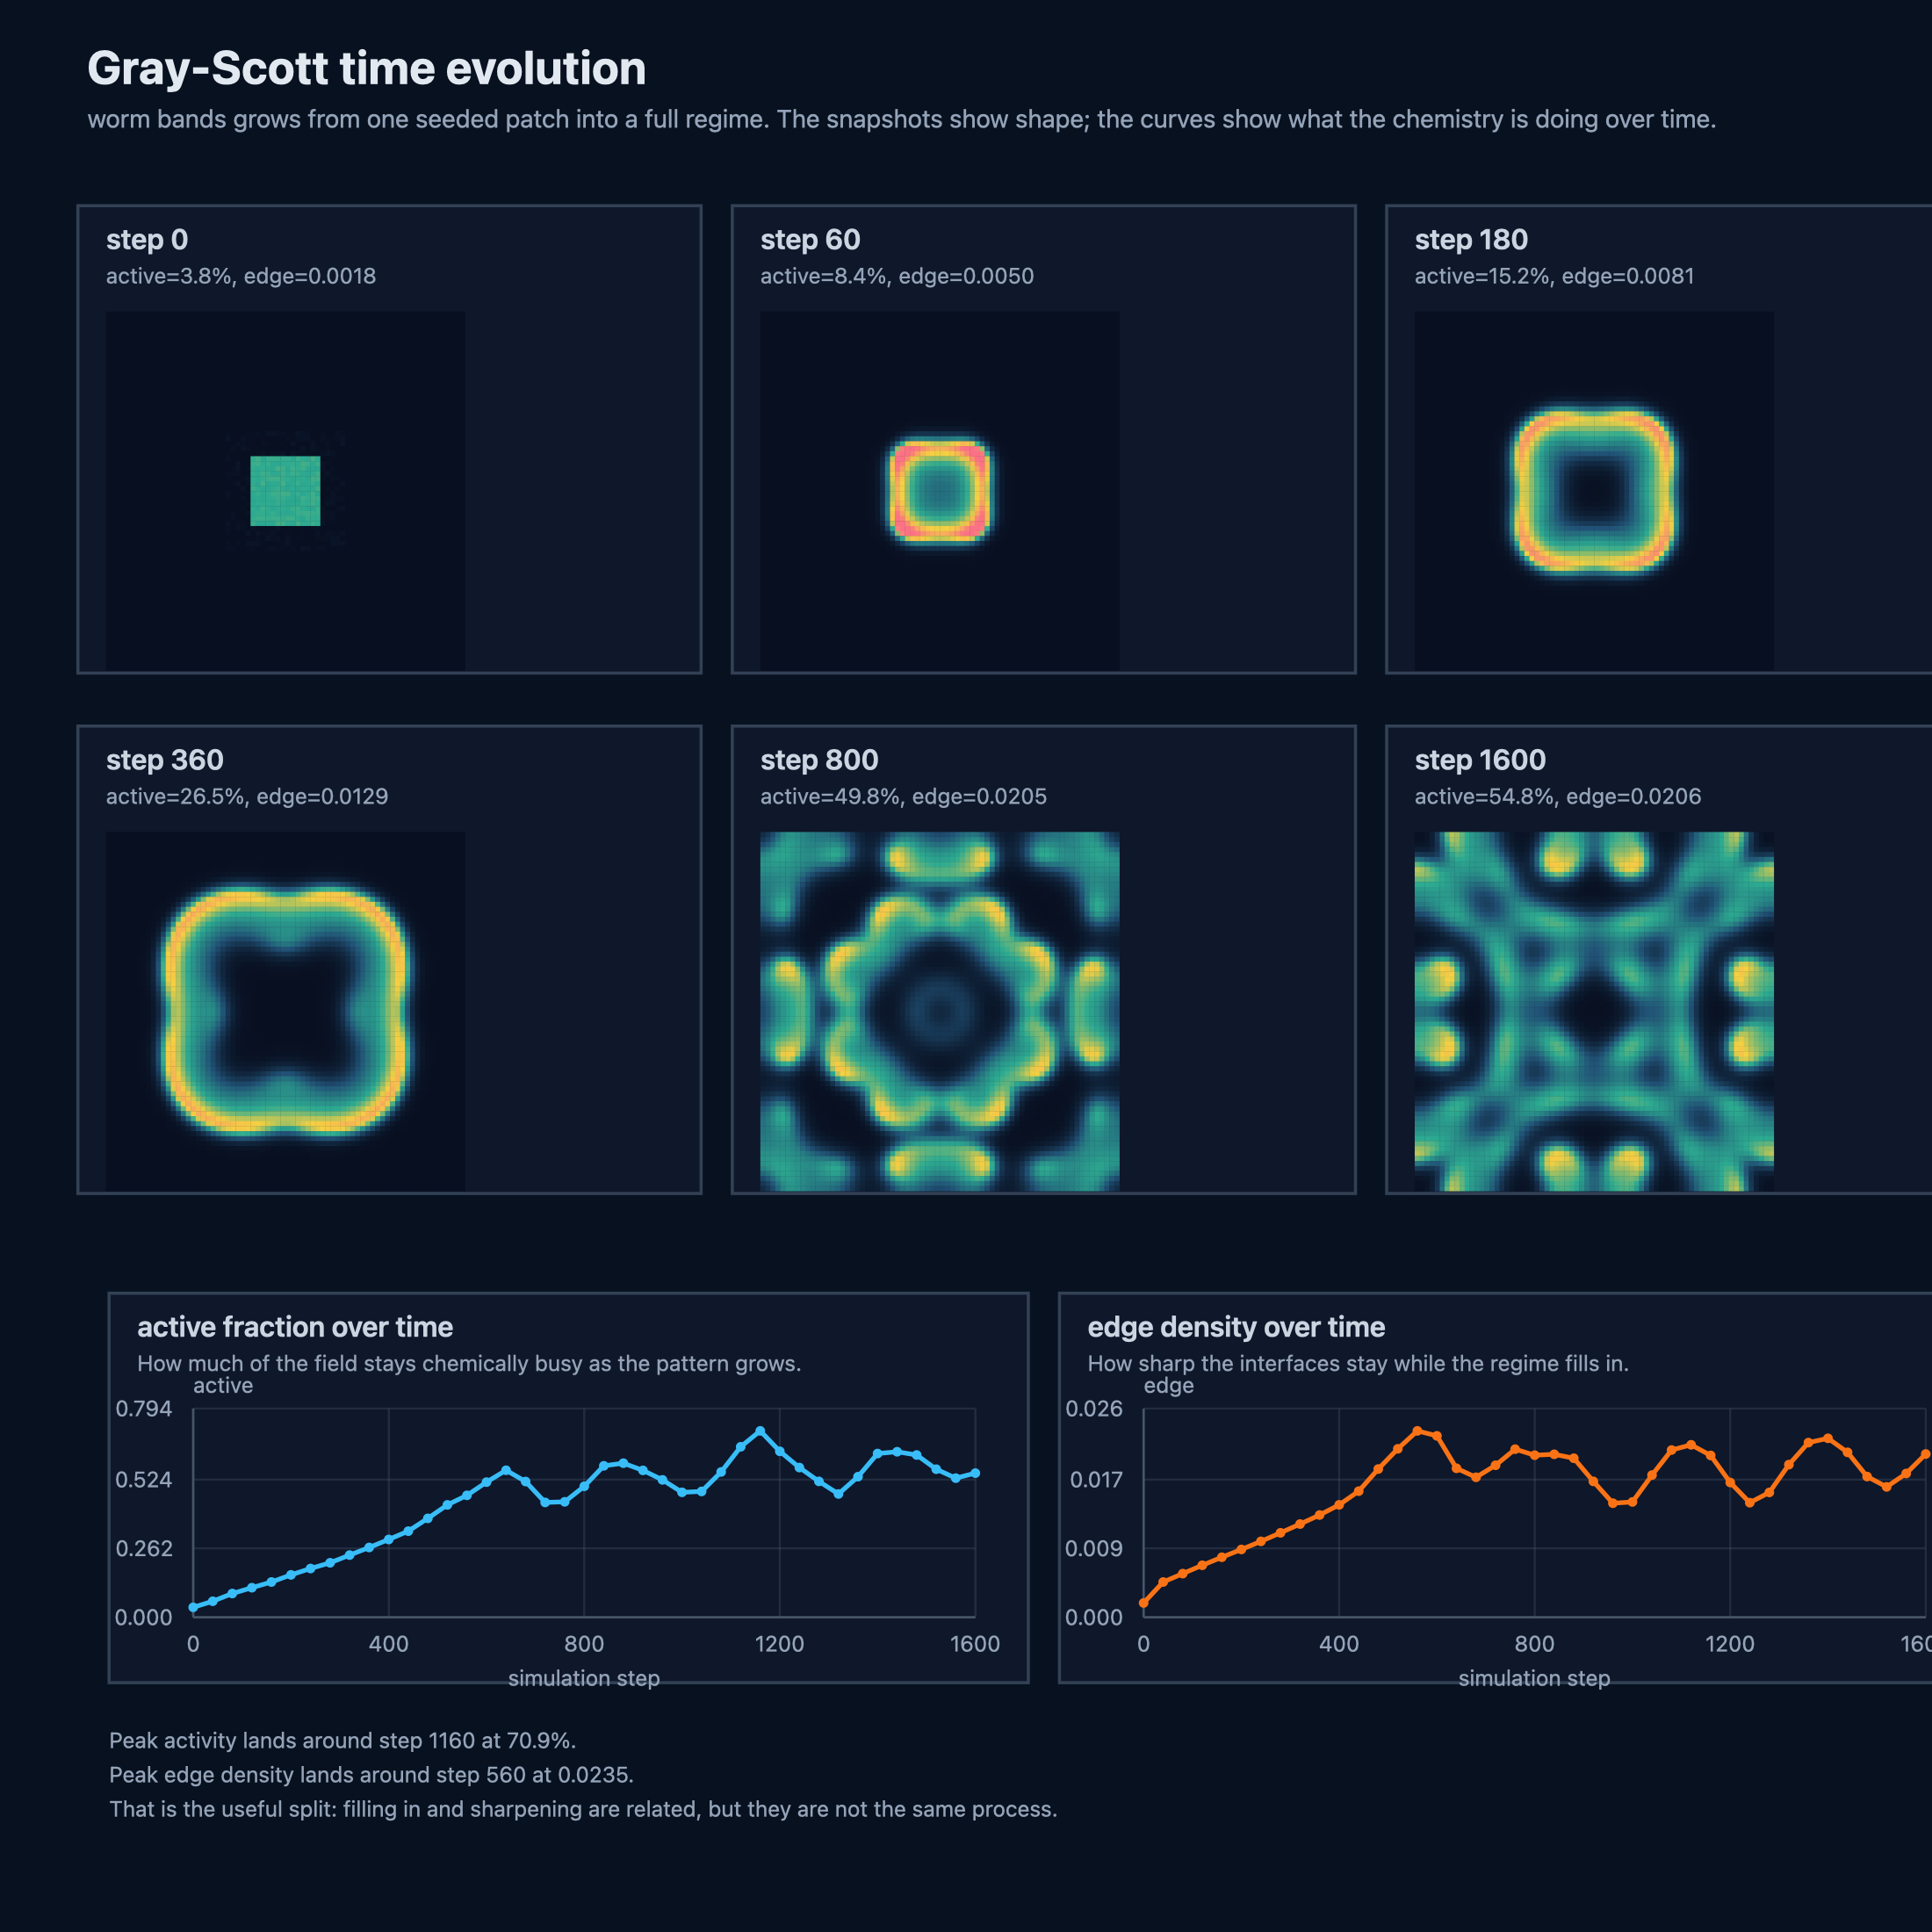

Values plotted in this chart, from the file beside it:
step, mean_v, std_v, active_fraction, edge_density, peak_v
0, 0.009619, 0.04758, 0.03781, 0.001806, 0.2598
40, 0.02453, 0.09043, 0.06096, 0.004454, 0.5363
80, 0.03013, 0.09034, 0.09028, 0.005511, 0.465
120, 0.03715, 0.09618, 0.1125, 0.006569, 0.4399
160, 0.04451, 0.1018, 0.1341, 0.007579, 0.4251
200, 0.05203, 0.1067, 0.1613, 0.008565, 0.4143
240, 0.05959, 0.1108, 0.1854, 0.009587, 0.4067
280, 0.06719, 0.1142, 0.2072, 0.01067, 0.401
320, 0.07487, 0.1171, 0.2365, 0.01177, 0.3967
360, 0.08276, 0.1195, 0.2654, 0.01291, 0.3932
400, 0.09112, 0.1213, 0.2959, 0.0142, 0.3901
440, 0.101, 0.1232, 0.3275, 0.01593, 0.3866
480, 0.1154, 0.1276, 0.3762, 0.01872, 0.4386
520, 0.1322, 0.1287, 0.4275, 0.02127, 0.447
560, 0.1479, 0.1246, 0.4637, 0.02354, 0.4322
600, 0.1573, 0.1148, 0.5139, 0.02291, 0.4082
640, 0.1537, 0.1032, 0.559, 0.01881, 0.375
680, 0.1413, 0.09394, 0.5162, 0.01768, 0.3758
720, 0.137, 0.09451, 0.4367, 0.0192, 0.3854
760, 0.142, 0.1016, 0.439, 0.02123, 0.3803
800, 0.1454, 0.1022, 0.4981, 0.02047, 0.3705
840, 0.1549, 0.1053, 0.576, 0.02058, 0.42
880, 0.1615, 0.09903, 0.586, 0.02008, 0.4029
920, 0.1547, 0.0887, 0.5586, 0.01716, 0.3396
960, 0.1399, 0.08633, 0.5226, 0.0144, 0.3739
1000, 0.1287, 0.08809, 0.4751, 0.01457, 0.3802
1040, 0.1355, 0.09984, 0.4786, 0.01795, 0.3898
1080, 0.1571, 0.1089, 0.5527, 0.02112, 0.3924
1120, 0.174, 0.09925, 0.6483, 0.02178, 0.3928
1160, 0.1809, 0.08252, 0.7089, 0.02044, 0.3989
1200, 0.1734, 0.06734, 0.6312, 0.01702, 0.372
1240, 0.1526, 0.06414, 0.5694, 0.01447, 0.2875
1280, 0.1352, 0.07557, 0.5168, 0.01577, 0.2913
1320, 0.1408, 0.09439, 0.4689, 0.01928, 0.3181
1360, 0.1596, 0.104, 0.5347, 0.02206, 0.3685
1400, 0.1704, 0.09759, 0.6227, 0.0226, 0.3557
1440, 0.1732, 0.08582, 0.6294, 0.02083, 0.3507
1480, 0.165, 0.07589, 0.6171, 0.01777, 0.3113
1520, 0.1517, 0.07453, 0.5631, 0.01647, 0.3233
1560, 0.1465, 0.08246, 0.5291, 0.01816, 0.3731
1600, 0.1541, 0.08822, 0.5482, 0.02062, 0.3703
